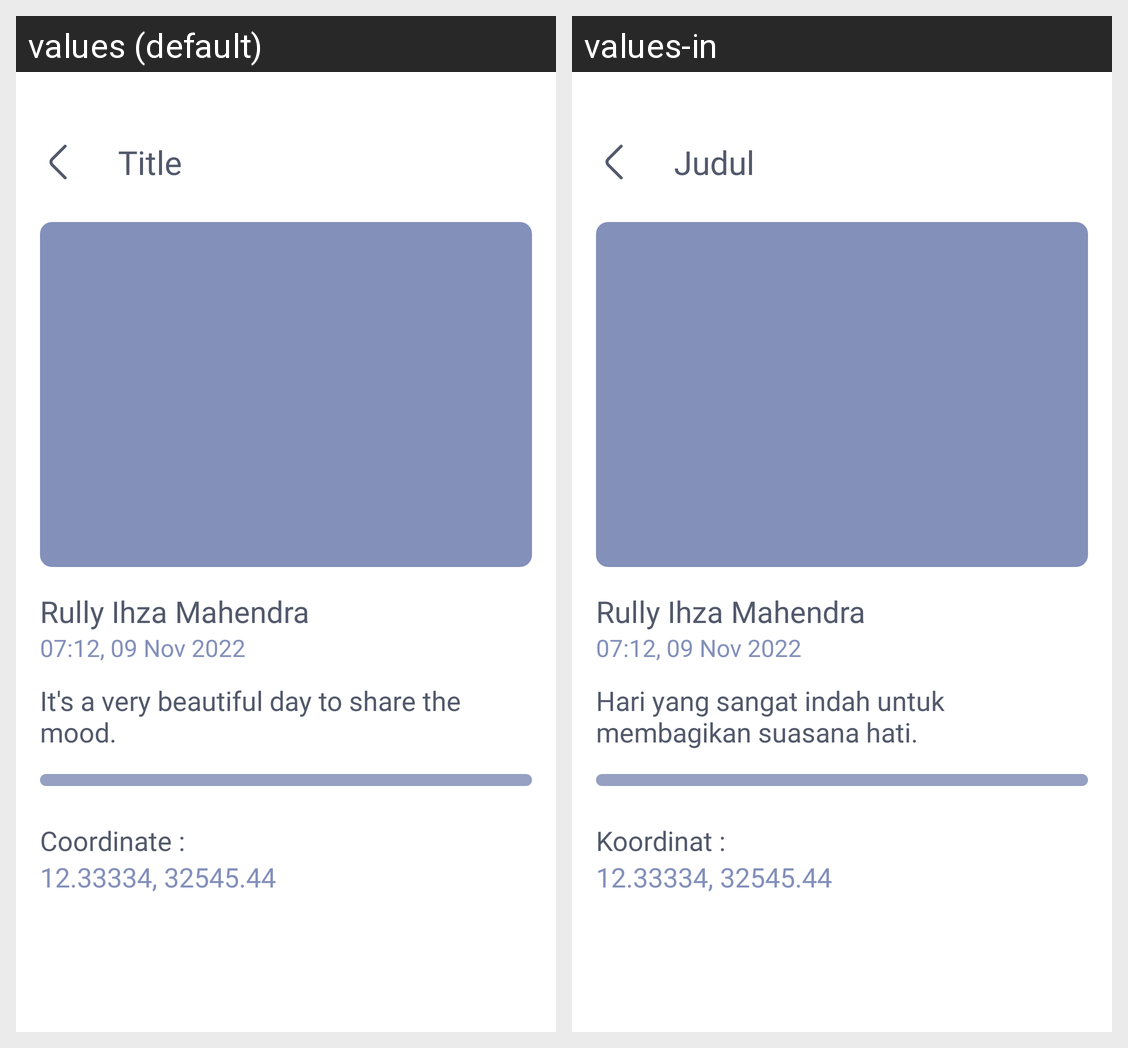

Translations of the strings shown on this Android screen, per locale in the grid:
Android screen res/layout/fragment_detail.xml rendered under 2 locales, left to right: values (default), values-in. Device: Nexus 5 (rendered at 1080×1920; each locale shown at half size, 540×960, under a caption strip naming it); theme Theme.DailyUs.
Strings drawn on this screen, with the default value and each locale's value (text and hints the layout hard-codes, and strings that could not be matched under every locale, appear in the picture but are not listed):

card_story_user_full_name_example
  values: Rully Ihza Mahendra
  values-in: Rully Ihza Mahendra

card_story_date_example
  values: 07:12, 09 Nov 2022
  values-in: 07:12, 09 Nov 2022

card_story_description_example
  values: It's a very beautiful day to share the mood.
  values-in: Hari yang sangat indah untuk membagikan suasana hati.

detail_lat_lon_label
  values: Coordinate :
  values-in: Koordinat :

detail_lat_lon_example
  values: 12.33334, 32545.44
  values-in: 12.33334, 32545.44

title_example
  values: Title
  values-in: Judul
